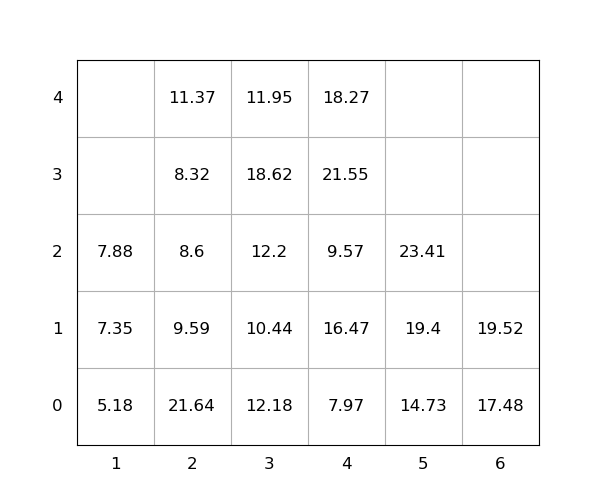

Data behind this chart, as committed beside it:
idx, loc_x, loc_y, loc_z, weight, group, score, seq, reloc, size(ft)
1, 6, 0, 0, 17.48, 0, 17.48, 0, 0, 20
2, 2, 0, 0, 21.64, 0, 21.64, 0, 1.0, 20
3, 4, 0, 0, 7.97, 0, 7.97, 0, 0, 20
4, 3, 0, 0, 12.18, 0, 12.18, 1, 1.0, 20
5, 5, 0, 0, 14.73, 0, 14.73, 2, 0, 20
6, 4, 0, 1, 16.47, 0, 16.47, 3, 1.0, 20
7, 4, 0, 2, 9.57, 0, 9.57, 4, 1.0, 20
8, 4, 0, 3, 21.55, 0, 21.55, 5, 1.0, 20
9, 3, 0, 1, 10.44, 0, 10.44, 6, 1.0, 20
10, 6, 0, 1, 19.52, 0, 19.52, 7, 0, 20
11, 2, 0, 1, 9.59, 0, 9.59, 8, 1.0, 20
12, 4, 0, 4, 18.27, 0, 18.27, 9, 1.0, 20
13, 3, 0, 2, 12.2, 0, 12.2, 10, 1, 20
14, 5, 0, 1, 19.4, 0, 19.4, 11, 1.0, 20
15, 3, 0, 3, 18.62, 0, 18.62, 12, 1.0, 20
16, 3, 0, 4, 11.95, 0, 11.95, 13, 1.0, 20
17, 2, 0, 2, 8.6, 0, 8.6, 14, 1.0, 20
18, 2, 0, 3, 8.32, 0, 8.32, 15, 1.0, 20
19, 2, 0, 4, 11.37, 0, 11.37, 16, 1.0, 20
20, 5, 0, 2, 23.41, 0, 23.41, 17, 1.0, 20
21, 1, 0, 0, 5.18, 0, 5.18, 18, 0, 20
22, 1, 0, 1, 7.35, 0, 7.35, 19, 0, 20
23, 1, 0, 2, 7.88, 0, 7.88, 20, 0, 20
